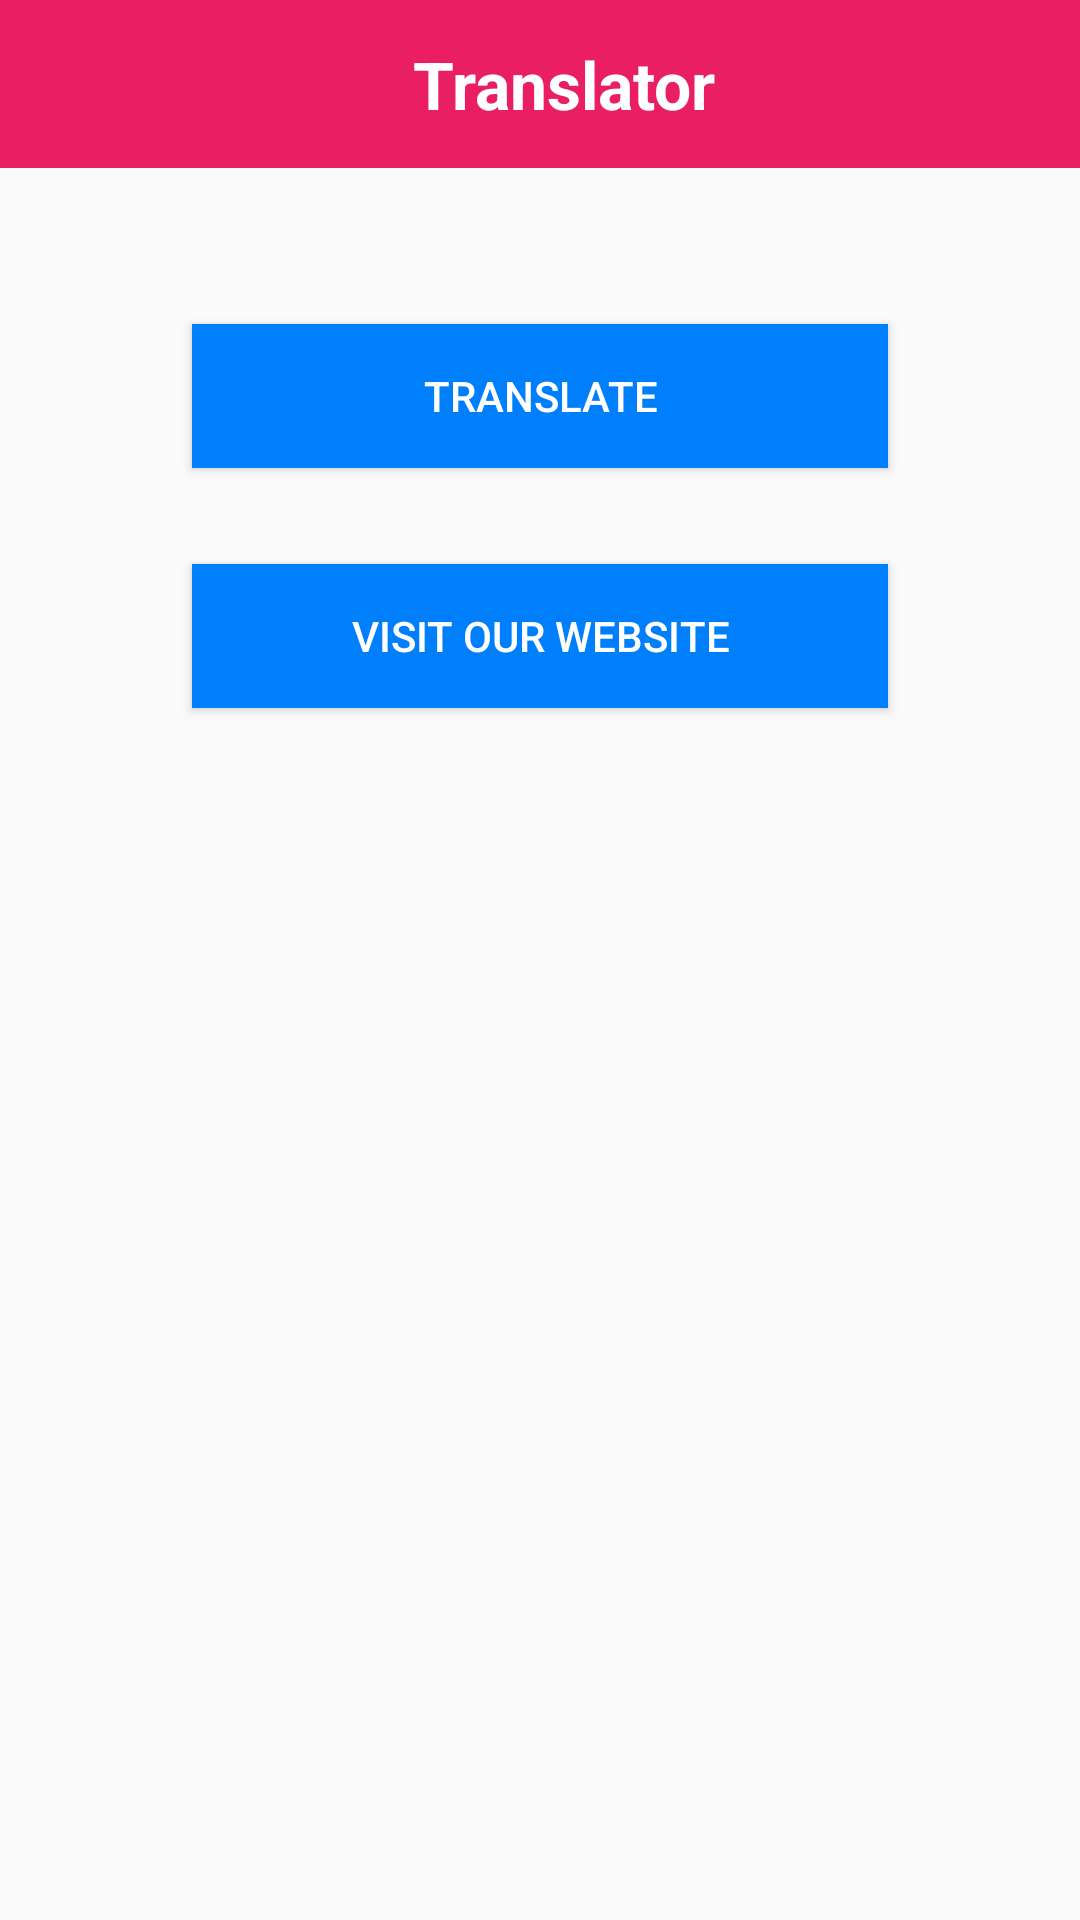

Layout XML and referenced resources for this Android screen:
<!-- AndroidManifest.xml: application theme AppTheme -->
<!-- res/layout/activity_main4.xml -->
<?xml version="1.0" encoding="utf-8"?>
<androidx.constraintlayout.widget.ConstraintLayout xmlns:android="http://schemas.android.com/apk/res/android"
    xmlns:app="http://schemas.android.com/apk/res-auto"
    xmlns:tools="http://schemas.android.com/tools"
    android:layout_width="match_parent"
    android:layout_height="match_parent"
    tools:context=".MainActivity2">

    <androidx.appcompat.widget.Toolbar
        android:id="@+id/main_tool"
        android:layout_width="match_parent"
        android:layout_height="wrap_content"
        android:background="?attr/colorPrimary"
        android:minHeight="?attr/actionBarSize"
        android:theme="?attr/actionBarTheme"
        app:layout_constraintEnd_toEndOf="parent"
        app:layout_constraintStart_toStartOf="parent"
        app:layout_constraintTop_toTopOf="parent" >
        <RelativeLayout
            android:layout_width="match_parent"
            android:layout_height="match_parent">

            <LinearLayout
                android:layout_width="wrap_content"
                android:layout_height="wrap_content"
                android:layout_centerInParent="true"
                android:orientation="horizontal">

                <TextView
                    android:id="@+id/textView10"
                    android:layout_width="wrap_content"
                    android:layout_height="wrap_content"
                    android:layout_weight="1"
                    android:text="@string/app_name"
                    android:textColor="#FFFFFF"
                    android:textSize="22sp"
                    android:textStyle="bold" />
            </LinearLayout>
        </RelativeLayout>
    </androidx.appcompat.widget.Toolbar>

    <Button
        android:id="@+id/tran"
        android:layout_width="0dp"
        android:layout_height="wrap_content"
        android:layout_marginStart="64dp"
        android:layout_marginTop="52dp"
        android:layout_marginEnd="64dp"
        android:background="@color/blue"
        android:paddingStart="10dp"
        android:paddingEnd="10dp"
        android:text="Translate"
        android:textColor="#FFFFFF"
        app:layout_constraintEnd_toEndOf="parent"
        app:layout_constraintStart_toStartOf="parent"
        app:layout_constraintTop_toBottomOf="@+id/main_tool" />

    <Button
        android:id="@+id/tran2"
        android:layout_width="0dp"
        android:layout_height="wrap_content"
        android:layout_marginStart="64dp"
        android:layout_marginTop="32dp"
        android:layout_marginEnd="64dp"
        android:background="@color/blue"
        android:paddingStart="10dp"
        android:paddingEnd="10dp"
        android:text="Visit Our Website"
        android:textColor="#FFFFFF"
        app:layout_constraintEnd_toEndOf="parent"
        app:layout_constraintStart_toStartOf="parent"
        app:layout_constraintTop_toBottomOf="@+id/tran" />

    <LinearLayout
        android:id="@+id/banner_container"
        android:layout_width="match_parent"
        android:layout_height="wrap_content"
        android:layout_alignParentBottom="true"
        android:orientation="vertical"
        app:layout_constraintBottom_toBottomOf="parent" />
</androidx.constraintlayout.widget.ConstraintLayout>
<!-- resources referenced by this layout -->
<resources>
  <color name="blue">#007FFD</color>
  <string name="app_name">Translator</string>
  <style name="AppTheme" parent="Theme.AppCompat.Light.NoActionBar">
          
          <item name="colorPrimary">@color/colorPrimary</item>
          <item name="android:windowDisablePreview">true</item>
          <item name="android:windowIsTranslucent">true</item>
  
          <item name="android:spinnerItemStyle">@style/MooSpinnerItem</item>
          <item name="colorPrimaryDark">@color/colorPrimaryDark</item>
          <item name="colorAccent">@color/colorAccent</item>
      </style>
  <color name="colorPrimary">#E91E63</color>
  <style name="MooSpinnerItem" parent="android:Widget.TextView.SpinnerItem">
          <item name="android:textAppearance">@style/MooTextAppearanceSpinnerItem</item>
      </style>
  <color name="colorPrimaryDark">#B31A4E</color>
  <color name="colorAccent">#D81B60</color>
  <style name="MooTextAppearanceSpinnerItem" parent="android:TextAppearance.Widget.TextView.SpinnerItem">
          <item name="android:textColor">#FFFFFF</item>
      </style>
</resources>
